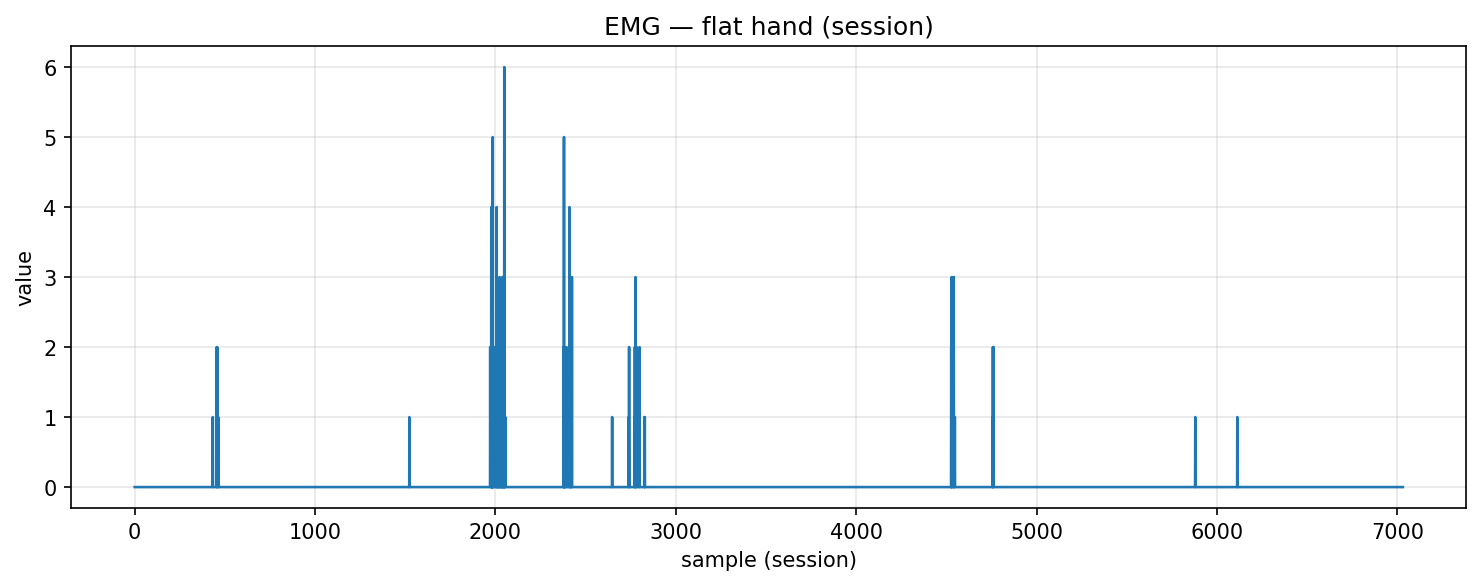

Data behind this chart, as committed beside it:
timestamp, device, address, char_uuid, label, col_index, value, payload_ascii, payload_hex
2025-10-30T17:33:23.752, MyoWareSensor1, 88:13:BF:14:F7:1E, f3a56edf-8f1e-4533-93bf-5601b2e91308, flat_hand, 1, 0.0, 0.00, 302e3030
2025-10-30T17:33:23.752, MyoWareSensor1, 88:13:BF:14:F7:1E, f3a56edf-8f1e-4533-93bf-5601b2e91308, flat_hand, 1, 0.0, 0.00, 302e3030
2025-10-30T17:33:23.752, MyoWareSensor1, 88:13:BF:14:F7:1E, f3a56edf-8f1e-4533-93bf-5601b2e91308, flat_hand, 1, 0.0, 0.00, 302e3030
2025-10-30T17:33:23.753, MyoWareSensor1, 88:13:BF:14:F7:1E, f3a56edf-8f1e-4533-93bf-5601b2e91308, flat_hand, 1, 0.0, 0.00, 302e3030
2025-10-30T17:33:23.753, MyoWareSensor1, 88:13:BF:14:F7:1E, f3a56edf-8f1e-4533-93bf-5601b2e91308, flat_hand, 1, 0.0, 0.00, 302e3030
2025-10-30T17:33:23.753, MyoWareSensor1, 88:13:BF:14:F7:1E, f3a56edf-8f1e-4533-93bf-5601b2e91308, flat_hand, 1, 0.0, 0.00, 302e3030
2025-10-30T17:33:23.753, MyoWareSensor1, 88:13:BF:14:F7:1E, f3a56edf-8f1e-4533-93bf-5601b2e91308, flat_hand, 1, 0.0, 0.00, 302e3030
2025-10-30T17:33:23.754, MyoWareSensor1, 88:13:BF:14:F7:1E, f3a56edf-8f1e-4533-93bf-5601b2e91308, flat_hand, 1, 0.0, 0.00, 302e3030
2025-10-30T17:33:23.754, MyoWareSensor1, 88:13:BF:14:F7:1E, f3a56edf-8f1e-4533-93bf-5601b2e91308, flat_hand, 1, 0.0, 0.00, 302e3030
2025-10-30T17:33:23.754, MyoWareSensor1, 88:13:BF:14:F7:1E, f3a56edf-8f1e-4533-93bf-5601b2e91308, flat_hand, 1, 0.0, 0.00, 302e3030
2025-10-30T17:33:23.754, MyoWareSensor1, 88:13:BF:14:F7:1E, f3a56edf-8f1e-4533-93bf-5601b2e91308, flat_hand, 1, 0.0, 0.00, 302e3030
2025-10-30T17:33:23.754, MyoWareSensor1, 88:13:BF:14:F7:1E, f3a56edf-8f1e-4533-93bf-5601b2e91308, flat_hand, 1, 0.0, 0.00, 302e3030
2025-10-30T17:33:23.755, MyoWareSensor1, 88:13:BF:14:F7:1E, f3a56edf-8f1e-4533-93bf-5601b2e91308, flat_hand, 1, 0.0, 0.00, 302e3030
2025-10-30T17:33:23.755, MyoWareSensor1, 88:13:BF:14:F7:1E, f3a56edf-8f1e-4533-93bf-5601b2e91308, flat_hand, 1, 0.0, 0.00, 302e3030
2025-10-30T17:33:23.755, MyoWareSensor1, 88:13:BF:14:F7:1E, f3a56edf-8f1e-4533-93bf-5601b2e91308, flat_hand, 1, 0.0, 0.00, 302e3030
2025-10-30T17:33:23.755, MyoWareSensor1, 88:13:BF:14:F7:1E, f3a56edf-8f1e-4533-93bf-5601b2e91308, flat_hand, 1, 0.0, 0.00, 302e3030
2025-10-30T17:33:23.756, MyoWareSensor1, 88:13:BF:14:F7:1E, f3a56edf-8f1e-4533-93bf-5601b2e91308, flat_hand, 1, 0.0, 0.00, 302e3030
2025-10-30T17:33:23.756, MyoWareSensor1, 88:13:BF:14:F7:1E, f3a56edf-8f1e-4533-93bf-5601b2e91308, flat_hand, 1, 0.0, 0.00, 302e3030
2025-10-30T17:33:23.756, MyoWareSensor1, 88:13:BF:14:F7:1E, f3a56edf-8f1e-4533-93bf-5601b2e91308, flat_hand, 1, 0.0, 0.00, 302e3030
2025-10-30T17:33:23.756, MyoWareSensor1, 88:13:BF:14:F7:1E, f3a56edf-8f1e-4533-93bf-5601b2e91308, flat_hand, 1, 0.0, 0.00, 302e3030
2025-10-30T17:33:23.756, MyoWareSensor1, 88:13:BF:14:F7:1E, f3a56edf-8f1e-4533-93bf-5601b2e91308, flat_hand, 1, 0.0, 0.00, 302e3030
2025-10-30T17:33:23.757, MyoWareSensor1, 88:13:BF:14:F7:1E, f3a56edf-8f1e-4533-93bf-5601b2e91308, flat_hand, 1, 0.0, 0.00, 302e3030
2025-10-30T17:33:23.757, MyoWareSensor1, 88:13:BF:14:F7:1E, f3a56edf-8f1e-4533-93bf-5601b2e91308, flat_hand, 1, 0.0, 0.00, 302e3030
2025-10-30T17:33:23.757, MyoWareSensor1, 88:13:BF:14:F7:1E, f3a56edf-8f1e-4533-93bf-5601b2e91308, flat_hand, 1, 0.0, 0.00, 302e3030
2025-10-30T17:33:23.757, MyoWareSensor1, 88:13:BF:14:F7:1E, f3a56edf-8f1e-4533-93bf-5601b2e91308, flat_hand, 1, 0.0, 0.00, 302e3030
2025-10-30T17:33:23.757, MyoWareSensor1, 88:13:BF:14:F7:1E, f3a56edf-8f1e-4533-93bf-5601b2e91308, flat_hand, 1, 0.0, 0.00, 302e3030
2025-10-30T17:33:23.758, MyoWareSensor1, 88:13:BF:14:F7:1E, f3a56edf-8f1e-4533-93bf-5601b2e91308, flat_hand, 1, 0.0, 0.00, 302e3030
2025-10-30T17:33:23.758, MyoWareSensor1, 88:13:BF:14:F7:1E, f3a56edf-8f1e-4533-93bf-5601b2e91308, flat_hand, 1, 0.0, 0.00, 302e3030
2025-10-30T17:33:23.759, MyoWareSensor1, 88:13:BF:14:F7:1E, f3a56edf-8f1e-4533-93bf-5601b2e91308, flat_hand, 1, 0.0, 0.00, 302e3030
2025-10-30T17:33:23.759, MyoWareSensor1, 88:13:BF:14:F7:1E, f3a56edf-8f1e-4533-93bf-5601b2e91308, flat_hand, 1, 0.0, 0.00, 302e3030
2025-10-30T17:33:23.760, MyoWareSensor1, 88:13:BF:14:F7:1E, f3a56edf-8f1e-4533-93bf-5601b2e91308, flat_hand, 1, 0.0, 0.00, 302e3030
2025-10-30T17:33:23.760, MyoWareSensor1, 88:13:BF:14:F7:1E, f3a56edf-8f1e-4533-93bf-5601b2e91308, flat_hand, 1, 0.0, 0.00, 302e3030
2025-10-30T17:33:23.761, MyoWareSensor1, 88:13:BF:14:F7:1E, f3a56edf-8f1e-4533-93bf-5601b2e91308, flat_hand, 1, 0.0, 0.00, 302e3030
2025-10-30T17:33:23.761, MyoWareSensor1, 88:13:BF:14:F7:1E, f3a56edf-8f1e-4533-93bf-5601b2e91308, flat_hand, 1, 0.0, 0.00, 302e3030
2025-10-30T17:33:23.763, MyoWareSensor1, 88:13:BF:14:F7:1E, f3a56edf-8f1e-4533-93bf-5601b2e91308, flat_hand, 1, 0.0, 0.00, 302e3030
2025-10-30T17:33:23.763, MyoWareSensor1, 88:13:BF:14:F7:1E, f3a56edf-8f1e-4533-93bf-5601b2e91308, flat_hand, 1, 0.0, 0.00, 302e3030
2025-10-30T17:33:23.764, MyoWareSensor1, 88:13:BF:14:F7:1E, f3a56edf-8f1e-4533-93bf-5601b2e91308, flat_hand, 1, 0.0, 0.00, 302e3030
2025-10-30T17:33:23.769, MyoWareSensor1, 88:13:BF:14:F7:1E, f3a56edf-8f1e-4533-93bf-5601b2e91308, flat_hand, 1, 0.0, 0.00, 302e3030
2025-10-30T17:33:23.769, MyoWareSensor1, 88:13:BF:14:F7:1E, f3a56edf-8f1e-4533-93bf-5601b2e91308, flat_hand, 1, 0.0, 0.00, 302e3030
2025-10-30T17:33:23.772, MyoWareSensor1, 88:13:BF:14:F7:1E, f3a56edf-8f1e-4533-93bf-5601b2e91308, flat_hand, 1, 0.0, 0.00, 302e3030
2025-10-30T17:33:23.773, MyoWareSensor1, 88:13:BF:14:F7:1E, f3a56edf-8f1e-4533-93bf-5601b2e91308, flat_hand, 1, 0.0, 0.00, 302e3030
2025-10-30T17:33:23.773, MyoWareSensor1, 88:13:BF:14:F7:1E, f3a56edf-8f1e-4533-93bf-5601b2e91308, flat_hand, 1, 0.0, 0.00, 302e3030
2025-10-30T17:33:23.774, MyoWareSensor1, 88:13:BF:14:F7:1E, f3a56edf-8f1e-4533-93bf-5601b2e91308, flat_hand, 1, 0.0, 0.00, 302e3030
2025-10-30T17:33:23.774, MyoWareSensor1, 88:13:BF:14:F7:1E, f3a56edf-8f1e-4533-93bf-5601b2e91308, flat_hand, 1, 0.0, 0.00, 302e3030
2025-10-30T17:33:23.774, MyoWareSensor1, 88:13:BF:14:F7:1E, f3a56edf-8f1e-4533-93bf-5601b2e91308, flat_hand, 1, 0.0, 0.00, 302e3030
2025-10-30T17:33:23.776, MyoWareSensor1, 88:13:BF:14:F7:1E, f3a56edf-8f1e-4533-93bf-5601b2e91308, flat_hand, 1, 0.0, 0.00, 302e3030
2025-10-30T17:33:23.776, MyoWareSensor1, 88:13:BF:14:F7:1E, f3a56edf-8f1e-4533-93bf-5601b2e91308, flat_hand, 1, 0.0, 0.00, 302e3030
2025-10-30T17:33:23.776, MyoWareSensor1, 88:13:BF:14:F7:1E, f3a56edf-8f1e-4533-93bf-5601b2e91308, flat_hand, 1, 0.0, 0.00, 302e3030
2025-10-30T17:33:23.776, MyoWareSensor1, 88:13:BF:14:F7:1E, f3a56edf-8f1e-4533-93bf-5601b2e91308, flat_hand, 1, 0.0, 0.00, 302e3030
2025-10-30T17:33:23.777, MyoWareSensor1, 88:13:BF:14:F7:1E, f3a56edf-8f1e-4533-93bf-5601b2e91308, flat_hand, 1, 0.0, 0.00, 302e3030
2025-10-30T17:33:23.777, MyoWareSensor1, 88:13:BF:14:F7:1E, f3a56edf-8f1e-4533-93bf-5601b2e91308, flat_hand, 1, 0.0, 0.00, 302e3030
2025-10-30T17:33:23.778, MyoWareSensor1, 88:13:BF:14:F7:1E, f3a56edf-8f1e-4533-93bf-5601b2e91308, flat_hand, 1, 0.0, 0.00, 302e3030
2025-10-30T17:33:23.778, MyoWareSensor1, 88:13:BF:14:F7:1E, f3a56edf-8f1e-4533-93bf-5601b2e91308, flat_hand, 1, 0.0, 0.00, 302e3030
2025-10-30T17:33:23.778, MyoWareSensor1, 88:13:BF:14:F7:1E, f3a56edf-8f1e-4533-93bf-5601b2e91308, flat_hand, 1, 0.0, 0.00, 302e3030
2025-10-30T17:33:23.778, MyoWareSensor1, 88:13:BF:14:F7:1E, f3a56edf-8f1e-4533-93bf-5601b2e91308, flat_hand, 1, 0.0, 0.00, 302e3030
2025-10-30T17:33:23.779, MyoWareSensor1, 88:13:BF:14:F7:1E, f3a56edf-8f1e-4533-93bf-5601b2e91308, flat_hand, 1, 0.0, 0.00, 302e3030
2025-10-30T17:33:23.779, MyoWareSensor1, 88:13:BF:14:F7:1E, f3a56edf-8f1e-4533-93bf-5601b2e91308, flat_hand, 1, 0.0, 0.00, 302e3030
2025-10-30T17:33:23.779, MyoWareSensor1, 88:13:BF:14:F7:1E, f3a56edf-8f1e-4533-93bf-5601b2e91308, flat_hand, 1, 0.0, 0.00, 302e3030
2025-10-30T17:33:23.779, MyoWareSensor1, 88:13:BF:14:F7:1E, f3a56edf-8f1e-4533-93bf-5601b2e91308, flat_hand, 1, 0.0, 0.00, 302e3030
2025-10-30T17:33:23.781, MyoWareSensor1, 88:13:BF:14:F7:1E, f3a56edf-8f1e-4533-93bf-5601b2e91308, flat_hand, 1, 0.0, 0.00, 302e3030
... 6,972 more rows
